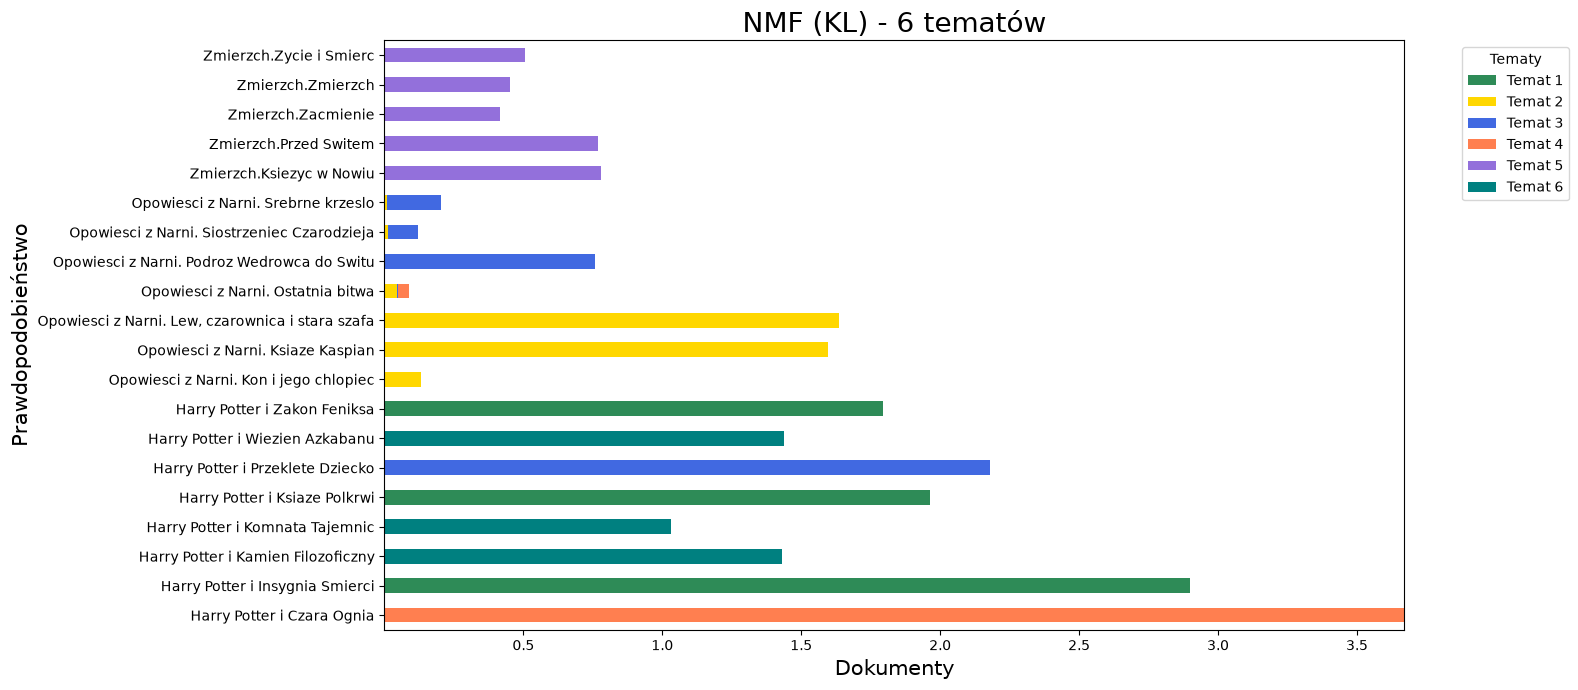

Data behind this chart, as committed beside it:
, Temat 1, Temat 2, Temat 3, Temat 4, Temat 5, Temat 6
Harry Potter i Czara Ognia, 2.2444025664588633e-07, 1.3348752225417615e-12, 1.1801120682484947e-08, 3.671, 8.155519580781076e-13, 4.947540637092962e-07
Harry Potter i Insygnia Smierci, 2.9, 4.829612023963023e-11, 2.8722005003736323e-09, 4.127579889872798e-08, 1.6903721349276973e-12, 7.976550139012799e-08
Harry Potter i Kamien Filozoficzny, 1.0016830723804582e-08, 2.1446295526264132e-12, 8.780018574662646e-08, 4.50318705237164e-09, 1.3183335464510964e-12, 1.431
Harry Potter i Komnata Tajemnic, 2.8675646418789845e-06, 2.789693237666938e-14, 2.8349772757704975e-11, 1.8872346448625112e-10, 1.2389156299153932e-16, 1.03
Harry Potter i Ksiaze Polkrwi, 1.963, 2.2874579951181977e-15, 5.816030080285164e-09, 1.0064778171561618e-08, 1.801687268748255e-10, 6.252911008783776e-07
Harry Potter i Przeklete Dziecko, 2.605011141687541e-07, 1.0491409823296835e-15, 2.18, 5.409985034289162e-09, 1.2384162326495627e-14, 4.8410057158258554e-08
Harry Potter i Wiezien Azkabanu, 6.528840334102263e-07, 1.3927311540330083e-12, 2.520364720014352e-10, 4.4049107831139683e-07, 1.0368610801198405e-13, 1.439
Harry Potter i Zakon Feniksa, 1.793, 1.5448199754814838e-12, 2.133416197735286e-10, 1.4420382939896869e-08, 5.764678974356658e-15, 1.924816306029948e-06
Opowiesci z Narni. Kon i jego chlopiec, 3.2684370723113424e-15, 0.1309, 2.566349386180386e-12, 8.473522805736025e-14, 1.982683966444612e-15, 9.750615064949207e-15
Opowiesci z Narni. Ksiaze Kaspian, 6.984599164250702e-16, 1.595, 6.355675666544719e-13, 8.397081860854127e-15, 3.6275233955540095e-15, 3.978190406646536e-14
Opowiesci z Narni. Lew, czarownica i sta…, 5.305231799488238e-15, 1.637, 1.150553664824962e-13, 4.27034814728231e-15, 1.4466564032409256e-14, 1.9911791817329523e-14
Opowiesci z Narni. Ostatnia bitwa, 2.4013362903594388e-06, 0.04603, 0.003191, 0.03837, 9.620693537497798e-11, 3.2824542269742134e-10
Opowiesci z Narni. Podroz Wedrowca do Sw…, 5.449898808814372e-19, 9.355111078500965e-06, 0.7592, 1.9562970310209443e-13, 8.407601772362621e-17, 5.534631360577371e-14
Opowiesci z Narni. Siostrzeniec Czarodzi…, 5.007898494646293e-14, 0.01106, 0.1108, 9.236062543788225e-14, 1.9540271638702246e-16, 6.62369784876677e-13
Opowiesci z Narni. Srebrne krzeslo, 3.967727502895421e-13, 0.00949, 0.1939, 3.7401422599996387e-13, 4.4034226713077185e-11, 4.721306892318727e-13
Zmierzch.Ksiezyc w Nowiu, 7.213654599297391e-17, 4.81350980696532e-18, 1.0748870195358866e-15, 7.210071686776166e-16, 0.781, 1.7480604703603917e-16
Zmierzch.Przed Switem, 9.353425049344186e-19, 1.840974992726633e-14, 1.4445200008626922e-17, 1.1936587174232001e-17, 0.7681, 8.785254704340332e-18
Zmierzch.Zacmienie, 2.1982216376440866e-17, 6.708091838761908e-17, 2.043224098526931e-16, 1.5427142338888426e-16, 0.4152, 5.638252827261363e-19
Zmierzch.Zmierzch, 3.237292108866687e-17, 2.2858232401923525e-16, 1.7257179276166078e-17, 1.2884344022151147e-17, 0.4511, 3.7016084157107125e-17
Zmierzch.Zycie i Smierc, 7.887466819700013e-17, 2.4896160617753646e-14, 2.8417185328655836e-15, 8.097279424911973e-17, 0.5056, 6.747861315669391e-16
